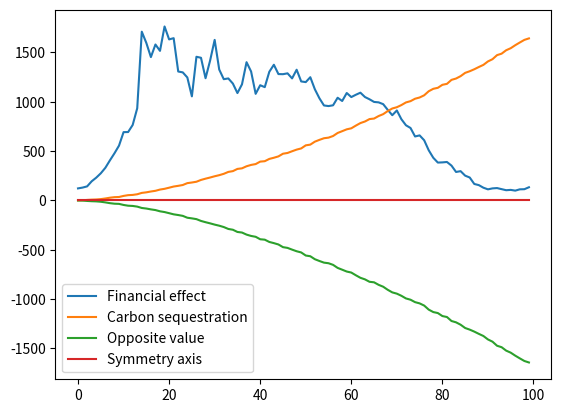

Write Python code to recreate this figure.
from matplotlib import pyplot as plt
from random import uniform
from math import log
lists_1 = [122.02249, 130.21338, 142.47089, 193.90718, 230.80338, 274.96347, 330.63776, 405.7551, 477.57504, 555.3742, 692.11725, 693.06464, 764.58795, 934.2612, 1709.9738, 1595.8495, 1452.6622, 1580.2218, 1515.663, 1762.7927, 1631.8666, 1644.2766, 1306.4886, 1297.5922, 1246.1445, 1054.4684, 1455.8524, 1445.5292, 1238.5374, 1417.3396, 1627.0347, 1326.65, 1228.678, 1236.2614, 1184.2646, 1087.9933, 1176.4752, 1400.8488, 1306.7394, 1080.2493, 1167.4142, 1148.061, 1303.7902, 1374.8928, 1280.5496, 1279.321, 1287.9297, 1236.6957, 1324.528, 1205.8505, 1199.1531, 1248.7118, 1126.486, 1035.2742, 962.37775, 956.2504, 964.1189, 1040.6171, 1007.66235, 1088.6621, 1047.4243, 1070.9137, 1091.8656, 1047.9062, 1024.9146, 998.1817, 993.7875, 975.6251, 918.03766, 863.7729, 911.695, 822.89734, 761.6926, 734.2631, 648.23706, 659.05347, 609.9561, 508.33932, 432.28705, 383.65915, 385.5344, 389.72617, 352.80154, 288.49432, 296.57413, 251.09349, 232.30193, 166.97647, 155.13441, 129.04811, 112.3979, 122.06299, 125.349915, 114.383766, 103.596695, 106.86752, 99.37324, 112.48671, 113.80844, 133.53111, 140.22008, 297.53693, 394.7289, 417.83044, 488.06366, 570.1332, 627.378, 682.4995, 802.9154, 1196.1182, 1705.9316, 1485.9241, 1358.4075, 1663.8629, 1565.2858, 1657.1624, 1456.9572, 1395.8965, 1359.338, 1519.028, 1512.7043, 1167.8342, 1234.5408, 1480.4299, 1245.3427, 1241.3624, 1445.8936, 1270.8969, 1163.0498, 1158.3625, 1109.0636, 952.13855, 781.93427, 876.514, 964.51166, 972.0787, 655.84906, 456.8926, 343.08865, 343.02866, 315.06024, 868.30615, 624.5991, 768.4767, 942.98236, 821.4448, 905.58466, 915.71405, 876.6544, 1103.3328, 1327.8943, 1467.6779, 739.4607, 774.1577, 723.3347, 807.5046, 918.71643, 983.1448, 997.5691, 950.8906, 863.78357, 836.317, 844.37024, 851.6347, 849.9366, 836.82385, 858.2339, 852.793, 835.4564, 764.1419, 730.947, 607.03186, 611.98694, 565.27563, 508.2269, 523.4108, 449.84866, 367.9534, 386.9652, 338.63858, 342.50864, 283.727, 253.12527, 223.05594, 188.90959, 175.38551, 140.40358, 118.72233, 112.38798, 108.75499, 114.12041, 108.00586, 103.161804, 111.10599, 111.65491, 153.0167, 174.99043, 217.89902, 261.26093, 392.0007, 484.74673, 536.7434, 515.27075, 642.7633, 777.12683, 810.6259, 1444.4388, 1734.5172, 1450.1008, 1481.9688, 1398.4277, 1738.1398, 1373.7449, 1509.434, 1394.0969, 1344.2079, 1199.967, 1154.6569, 1111.3613, 1108.6317, 1191.0999, 1528.1074, 1393.4899, 1207.3322, 1394.909, 1273.2415, 1117.944, 1273.0151, 1217.8999, 1083.0983, 1088.978, 996.17676, 1103.4886, 1014.23376, 908.2109, 937.3773, 992.7001, 983.74567, 1032.1724, 1068.283, 986.84235, 1011.21655, 1028.9349, 1016.07935, 1021.2563, 994.6308, 990.0899, 911.42975, 940.9411, 894.3433, 912.9204, 883.196, 936.22974, 997.8005, 938.3994, 948.7815, 966.25824, 991.91876, 967.68, 883.3783, 824.8222, 886.9939, 970.2696, 947.01056, 868.1951, 808.6521, 780.1685, 653.0753, 648.56824, 577.11725, 525.6407, 473.58023, 406.57812, 428.18405, 401.26462, 389.61935, 343.11465, 343.84164, 274.75745, 215.86534, 190.54765, 202.71313, 168.20215, 160.74045, 137.98051, 114.2248, 120.53242, 106.18577, 100.65159, 99.8257, 104.01584, 118.75246, 147.00487, 196.79152, 245.27884, 310.42535, 366.76324, 413.34845, 463.26578, 512.24146, 553.7157, 616.0337, 692.2096, 756.851, 794.9768, 891.0571, 931.4014, 971.30444, 997.5615, 1047.3103, 1178.1129, 1248.4939, 1307.0302, 1404.1483, 1379.7783, 1353.8368, 1425.5876, 1381.4061, 1370.2964, 1332.2352, 1449.3551, 1251.9022, 1250.246, 1391.3616, 1444.4999, 1528.728, 1431.275, 1250.9546, 1311.8259, 1305.1823, 1024.3567, 1258.9163, 1288.8495, 1262.1296, 1249.3706, 1209.433, 1137.8512, 1103.2977, 1079.1646, 1105.2471, 1175.509, 1148.1914, 1201.867, 1072.5009, 1180.7131, 1256.1418, 1277.5192, 1244.37, 1242.3119, 1197.5813, 1138.8713, 1105.3126, 1118.0847, 1051.0138, 987.75494, 1003.799, 989.8138, 887.3223, 824.7961, 808.8728, 633.558, 606.38666, 614.945, 553.0021, 544.61426, 526.4053, 534.82336, 495.12958, 494.81525, 445.4798, 435.2886, 401.5425, 342.66348, 349.62384, 331.00708, 311.13214, 273.3705, 263.31277, 226.84325, 215.67046, 182.91563, 171.99913, 148.44394, 140.80794, 129.04219, 134.28943, 128.94334, 122.34021, 126.41516, 165.22466, 181.2173, 230.05379, 269.6813, 326.94583, 393.78384, 419.63113, 465.3929, 477.09125, 516.5581, 561.19617, 603.4045, 631.7494, 693.57904, 738.0713, 770.37134, 807.0885, 876.6371, 933.3152, 1041.0995, 1103.4944, 1067.4132, 1028.231, 1155.6539, 1228.4203, 1158.8752, 1297.0964, 1415.2028, 1534.5424, 1513.4724, 1541.6627, 1469.7711, 1438.5385, 1422.31, 1318.8787, 1310.2694, 1230.5557, 1309.5688, 1305.6194, 1068.4226, 1242.8412, 1202.421, 1152.6713, 1208.769, 1184.3514, 1062.864, 1036.918, 1052.8429, 1070.4894, 1099.5796, 1123.8901, 1177.4874, 1192.1721, 1153.6599, 1181.487, 1152.9465, 1144.2721, 1111.5793, 1134.819, 1132.0802, 1112.1082, 1109.2047, 1126.515, 1104.9879, 1075.6577, 1025.6815, 990.2778, 982.1403, 948.97235, 959.84863, 826.6275, 797.4868, 629.6338, 597.73, 451.28256, 402.1757, 410.47354, 350.21588, 311.4679, 295.158, 301.39108, 259.70398, 271.45657, 213.26376, 172.94217, 160.02396, 153.48657, 127.01339, 114.567085, 107.645676, 104.66683, 121.64447, 131.7127, 151.59389, 181.36934, 210.35234, 298.78745, 369.85852, 473.54617, 527.12146, 674.26465, 688.0946, 653.1512, 1019.21844, 1679.0074, 1502.1199, 1513.6119, 1478.6409, 1600.3024, 1544.02, 1586.9355, 1566.4363, 1590.4413, 1157.5675, 1215.9109, 1086.7496, 1370.5457, 1695.0702, 1026.681, 1176.9972, 1397.5404, 1386.6399, 1085.6913, 1240.5548, 1279.9967, 1263.7635, 925.4342, 1475.1232, 1256.6849, 1129.698, 1317.3462, 1353.0149, 1135.7291, 1242.7493, 1164.3732, 1102.2485, 1146.2905, 1071.8254, 1204.9652, 1206.1726, 1302.5256, 1281.37, 1172.966, 1140.2869, 1145.5101, 1170.1227, 1171.1921, 1126.995, 1017.86993, 1029.6084, 1016.3853, 988.8186, 1029.4875, 1051.2766, 989.273, 1012.0087, 968.24866, 969.72473, 899.4386, 802.80634, 762.30115, 759.0967, 697.0269, 647.5764, 629.08545, 611.1917, 546.94147, 501.38553, 473.4569, 458.40256, 395.75577, 432.93985, 399.09564, 353.23706, 299.83328]
lists_1 = lists_1[:100]
lists_2 = [uniform(i, i + 1) ** log(5) for i in range(len(lists_1))]
lists_3 = [-i for i in lists_2]
lists_x = [i for i in range(len(lists_1))]
plt.plot(lists_x, lists_1)
plt.plot(lists_x, lists_2)
plt.plot(lists_x, lists_3)
plt.plot(lists_x, [0 for _ in lists_1])
plt.legend(["Financial effect", "Carbon sequestration", "Opposite value", "Symmetry axis"])
plt.rcParams["figure.dpi"] = 1200
plt.rcParams["savefig.dpi"] = 1200
plt.show()
plt.close()
